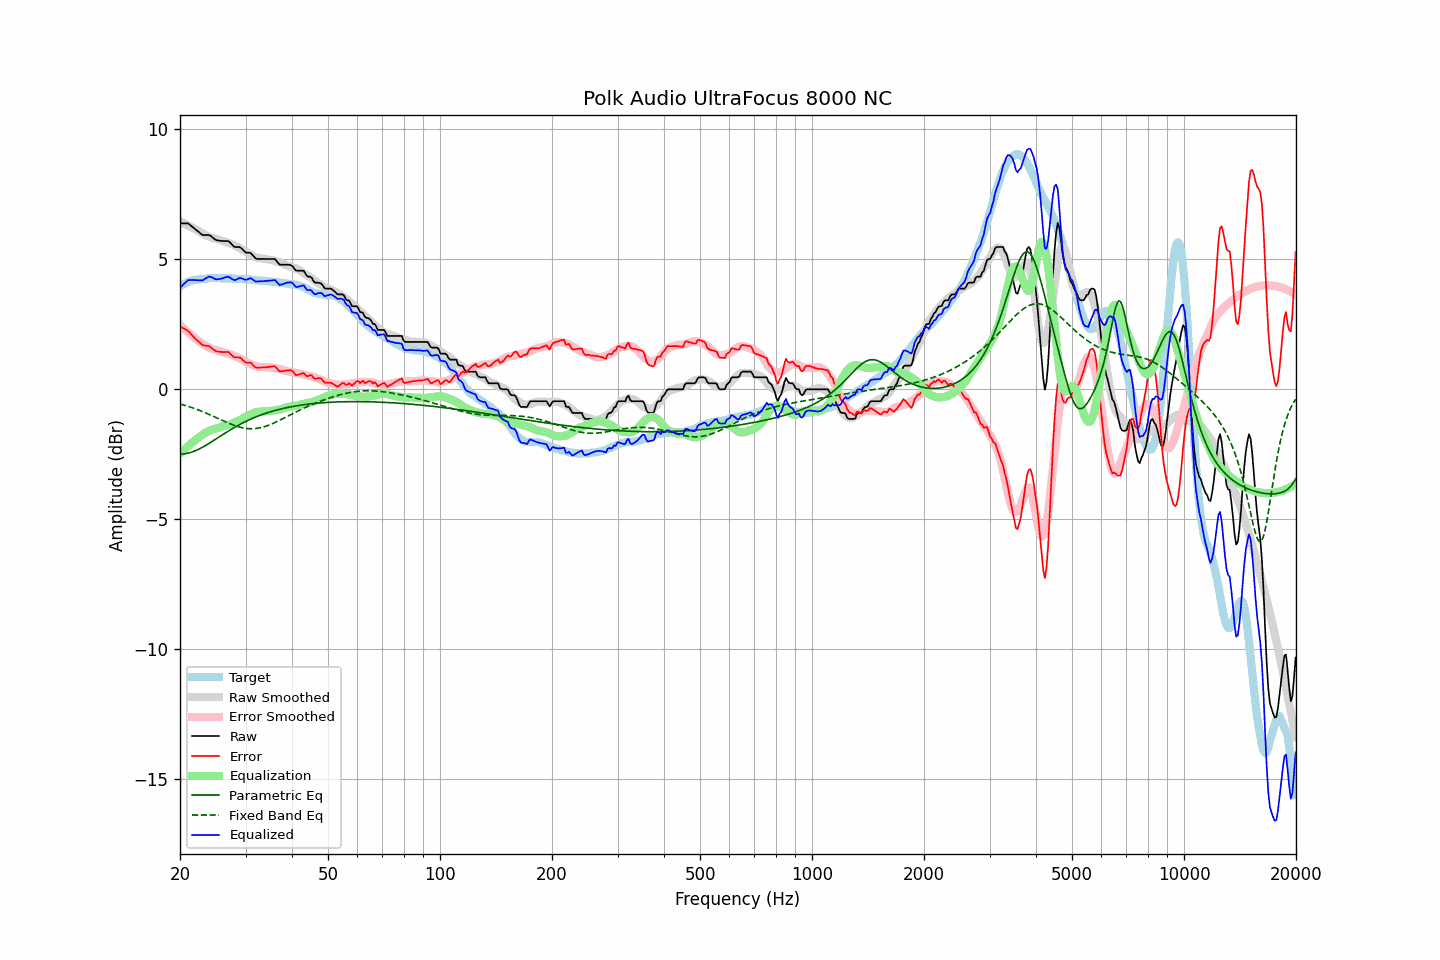

The file beside this chart, header and first rows:
frequency, raw, error, smoothed, error_smoothed, equalization, parametric_eq, fixed_band_eq, equalized_raw, equalized_smoothed, target
20.00, 6.38, 2.42, 6.46, 2.48, -2.48, -2.49, -0.56, 3.90, 3.98, 3.96
20.20, 6.38, 2.38, 6.42, 2.41, -2.41, -2.49, -0.58, 3.97, 4.01, 4.00
20.40, 6.38, 2.35, 6.39, 2.35, -2.35, -2.49, -0.60, 4.03, 4.04, 4.03
20.61, 6.38, 2.32, 6.36, 2.30, -2.30, -2.48, -0.62, 4.08, 4.06, 4.06
20.81, 6.38, 2.28, 6.33, 2.24, -2.24, -2.47, -0.64, 4.14, 4.09, 4.10
21.02, 6.38, 2.24, 6.30, 2.18, -2.18, -2.46, -0.66, 4.20, 4.11, 4.14
21.23, 6.33, 2.18, 6.27, 2.13, -2.13, -2.44, -0.68, 4.20, 4.13, 4.15
21.44, 6.28, 2.11, 6.23, 2.08, -2.08, -2.42, -0.70, 4.20, 4.15, 4.17
21.66, 6.23, 2.04, 6.20, 2.03, -2.03, -2.40, -0.72, 4.20, 4.17, 4.19
21.87, 6.18, 1.98, 6.17, 1.98, -1.98, -2.38, -0.74, 4.20, 4.19, 4.20
22.09, 6.13, 1.91, 6.14, 1.93, -1.93, -2.35, -0.76, 4.20, 4.21, 4.22
22.31, 6.08, 1.86, 6.11, 1.89, -1.89, -2.32, -0.79, 4.19, 4.22, 4.22
22.54, 6.03, 1.81, 6.07, 1.84, -1.84, -2.29, -0.81, 4.19, 4.23, 4.22
22.76, 5.98, 1.75, 6.03, 1.79, -1.79, -2.26, -0.83, 4.19, 4.24, 4.23
22.99, 5.93, 1.70, 5.99, 1.75, -1.75, -2.23, -0.86, 4.18, 4.25, 4.23
23.22, 5.93, 1.69, 5.96, 1.70, -1.70, -2.19, -0.88, 4.23, 4.25, 4.24
23.45, 5.93, 1.68, 5.92, 1.67, -1.67, -2.16, -0.91, 4.26, 4.26, 4.25
23.69, 5.93, 1.67, 5.89, 1.63, -1.63, -2.12, -0.94, 4.30, 4.26, 4.26
23.92, 5.93, 1.66, 5.87, 1.60, -1.60, -2.08, -0.96, 4.33, 4.27, 4.27
24.16, 5.90, 1.62, 5.84, 1.57, -1.57, -2.04, -0.99, 4.33, 4.27, 4.28
24.40, 5.85, 1.56, 5.82, 1.55, -1.55, -2.01, -1.02, 4.30, 4.27, 4.29
24.65, 5.80, 1.52, 5.81, 1.53, -1.53, -1.97, -1.05, 4.27, 4.27, 4.28
24.89, 5.75, 1.47, 5.79, 1.52, -1.52, -1.93, -1.07, 4.23, 4.28, 4.28
25.14, 5.73, 1.45, 5.78, 1.50, -1.50, -1.89, -1.10, 4.23, 4.28, 4.28
25.39, 5.72, 1.45, 5.76, 1.48, -1.48, -1.85, -1.13, 4.23, 4.28, 4.27
25.65, 5.71, 1.44, 5.74, 1.46, -1.46, -1.81, -1.16, 4.25, 4.28, 4.27
25.91, 5.70, 1.44, 5.72, 1.44, -1.44, -1.77, -1.19, 4.26, 4.27, 4.26
26.16, 5.70, 1.43, 5.69, 1.42, -1.42, -1.73, -1.22, 4.28, 4.27, 4.27
26.43, 5.70, 1.43, 5.67, 1.40, -1.40, -1.69, -1.24, 4.30, 4.27, 4.27
26.69, 5.70, 1.43, 5.65, 1.38, -1.38, -1.65, -1.27, 4.32, 4.27, 4.27
26.96, 5.70, 1.43, 5.63, 1.37, -1.37, -1.61, -1.30, 4.33, 4.26, 4.27
27.23, 5.65, 1.38, 5.61, 1.35, -1.35, -1.57, -1.32, 4.30, 4.26, 4.27
27.50, 5.58, 1.32, 5.59, 1.33, -1.33, -1.54, -1.35, 4.25, 4.26, 4.26
27.77, 5.52, 1.27, 5.56, 1.30, -1.30, -1.50, -1.37, 4.22, 4.26, 4.25
28.05, 5.47, 1.22, 5.53, 1.28, -1.28, -1.46, -1.39, 4.19, 4.25, 4.25
28.33, 5.47, 1.23, 5.50, 1.25, -1.25, -1.43, -1.42, 4.22, 4.25, 4.24
28.62, 5.47, 1.22, 5.47, 1.22, -1.22, -1.39, -1.44, 4.25, 4.25, 4.25
28.90, 5.47, 1.22, 5.44, 1.19, -1.19, -1.36, -1.45, 4.28, 4.25, 4.25
29.19, 5.43, 1.20, 5.40, 1.16, -1.16, -1.33, -1.47, 4.27, 4.24, 4.23
29.48, 5.37, 1.13, 5.36, 1.12, -1.12, -1.29, -1.48, 4.25, 4.24, 4.24
29.78, 5.31, 1.07, 5.32, 1.09, -1.09, -1.26, -1.49, 4.22, 4.23, 4.24
30.08, 5.26, 1.02, 5.28, 1.05, -1.05, -1.23, -1.50, 4.21, 4.23, 4.24
30.38, 5.25, 1.02, 5.25, 1.02, -1.02, -1.20, -1.51, 4.23, 4.22, 4.23
30.68, 5.25, 1.03, 5.22, 1.00, -1.00, -1.18, -1.52, 4.25, 4.22, 4.22
30.99, 5.24, 1.03, 5.18, 0.97, -0.97, -1.15, -1.52, 4.27, 4.21, 4.21
31.30, 5.17, 0.96, 5.15, 0.94, -0.94, -1.12, -1.52, 4.23, 4.21, 4.21
31.61, 5.10, 0.89, 5.11, 0.91, -0.91, -1.09, -1.51, 4.19, 4.20, 4.21
31.93, 5.03, 0.84, 5.08, 0.89, -0.89, -1.07, -1.51, 4.14, 4.20, 4.19
32.24, 5.01, 0.83, 5.06, 0.87, -0.87, -1.04, -1.50, 4.14, 4.19, 4.18
32.57, 5.01, 0.83, 5.05, 0.86, -0.86, -1.02, -1.49, 4.15, 4.19, 4.18
32.89, 5.01, 0.83, 5.04, 0.86, -0.86, -1.00, -1.48, 4.15, 4.18, 4.18
33.22, 5.01, 0.84, 5.03, 0.86, -0.86, -0.97, -1.46, 4.15, 4.17, 4.17
33.55, 5.01, 0.84, 5.02, 0.86, -0.86, -0.95, -1.45, 4.15, 4.17, 4.17
33.89, 5.01, 0.84, 5.01, 0.85, -0.85, -0.93, -1.43, 4.16, 4.16, 4.17
34.23, 5.01, 0.85, 5.00, 0.84, -0.84, -0.91, -1.41, 4.17, 4.16, 4.16
34.57, 5.01, 0.86, 4.99, 0.84, -0.84, -0.89, -1.38, 4.17, 4.15, 4.15
34.92, 5.01, 0.86, 4.98, 0.83, -0.83, -0.87, -1.36, 4.18, 4.15, 4.15
35.27, 5.01, 0.87, 4.97, 0.83, -0.83, -0.85, -1.33, 4.18, 4.14, 4.14
35.62, 5.01, 0.88, 4.95, 0.82, -0.82, -0.83, -1.31, 4.19, 4.13, 4.13
35.97, 5.01, 0.88, 4.94, 0.81, -0.81, -0.82, -1.28, 4.20, 4.13, 4.12
... 635 more rows
